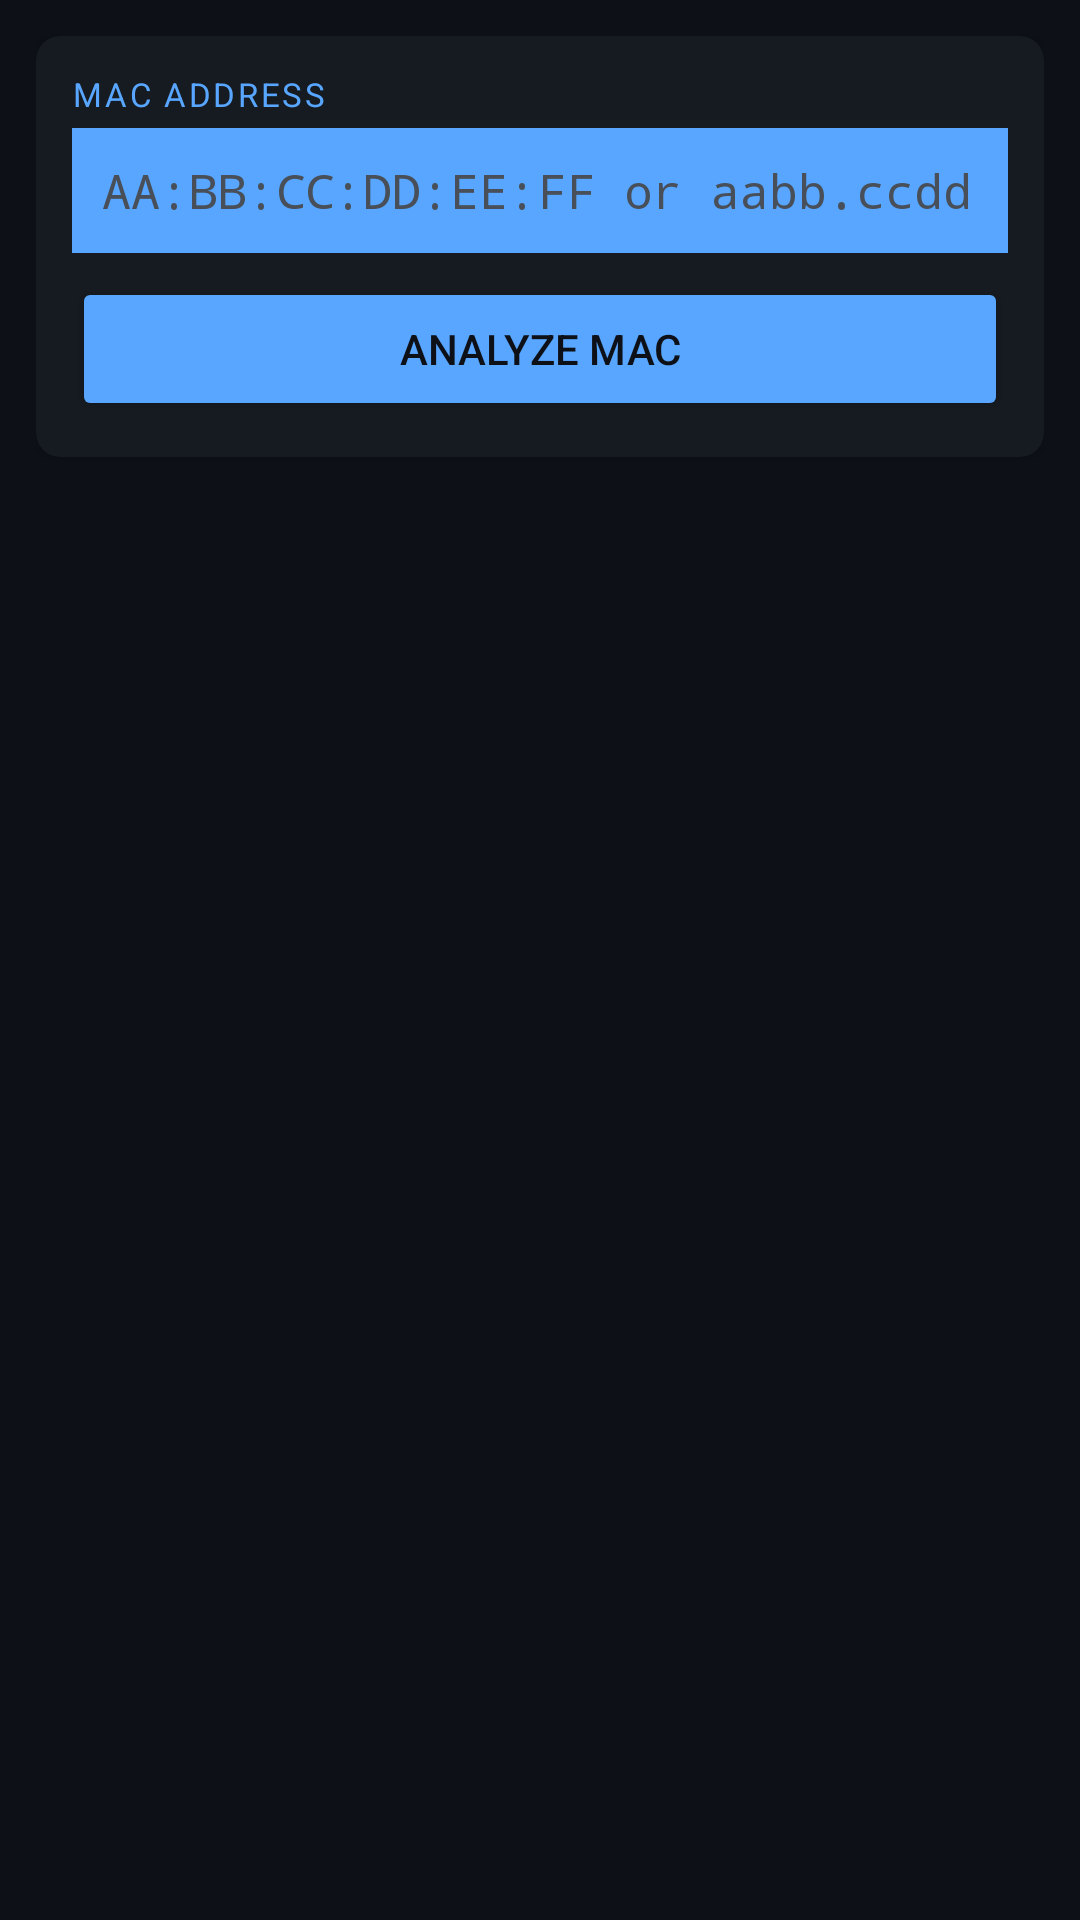

Produce the Android XML layout that renders to this screen, including the resource entries it uses.
<!-- AndroidManifest.xml: application theme Theme.SubnetCalc -->
<!-- res/layout/fragment_mac_tools.xml -->
<?xml version="1.0" encoding="utf-8"?>
<ScrollView xmlns:android="http://schemas.android.com/apk/res/android"
    xmlns:app="http://schemas.android.com/apk/res-auto"
    android:layout_width="match_parent"
    android:layout_height="match_parent"
    android:background="@color/bg_dark"
    android:fillViewport="true">
    <LinearLayout
        android:layout_width="match_parent"
        android:layout_height="wrap_content"
        android:orientation="vertical"
        android:padding="12dp">
        <com.google.android.material.card.MaterialCardView
            android:layout_width="match_parent"
            android:layout_height="wrap_content"
            app:cardBackgroundColor="@color/surface_dark"
            app:cardElevation="2dp"
            app:cardCornerRadius="8dp"
            android:layout_marginBottom="8dp">
            <LinearLayout
                android:layout_width="match_parent"
                android:layout_height="wrap_content"
                android:orientation="vertical"
                android:padding="12dp">
                <TextView
                    android:layout_width="match_parent"
                    android:layout_height="wrap_content"
                    android:text="MAC Address"
                    android:textColor="@color/accent_blue"
                    android:textSize="11sp"
                    android:textAllCaps="true"
                    android:letterSpacing="0.08"
                    android:layout_marginBottom="4dp"/>
                <EditText
                    android:id="@+id/etMacInput"
                    android:layout_width="match_parent"
                    android:layout_height="wrap_content"
                    android:hint="AA:BB:CC:DD:EE:FF or aabb.ccdd.eeff"
                    android:textColorHint="@color/text_hint"
                    android:textColor="@color/text_primary"
                    android:fontFamily="monospace"
                    android:textSize="16sp"
                    android:background="@color/input_bg"
                    android:padding="10dp"
                    android:singleLine="true"
                    android:layout_marginBottom="8dp"/>
                <Button
                    android:id="@+id/btnMacAnalyze"
                    android:layout_width="match_parent"
                    android:layout_height="wrap_content"
                    android:text="Analyze MAC"
                    android:backgroundTint="@color/accent_blue"
                    android:textColor="@color/bg_dark"/>
                <TextView
                    android:id="@+id/tvMacError"
                    android:layout_width="match_parent"
                    android:layout_height="wrap_content"
                    android:visibility="gone"
                    android:textColor="@color/accent_red"
                    android:textSize="12sp"
                    android:layout_marginTop="4dp"/>
            </LinearLayout>
        </com.google.android.material.card.MaterialCardView>
        <com.google.android.material.card.MaterialCardView
            android:id="@+id/cardMacResults"
            android:layout_width="match_parent"
            android:layout_height="wrap_content"
            app:cardBackgroundColor="@color/surface_dark"
            app:cardElevation="2dp"
            app:cardCornerRadius="8dp"
            android:visibility="gone">
            <LinearLayout
                android:layout_width="match_parent"
                android:layout_height="wrap_content"
                android:orientation="vertical"
                android:padding="12dp">
                <TextView
                    android:id="@+id/tvMacResults"
                    android:layout_width="match_parent"
                    android:layout_height="wrap_content"
                    android:fontFamily="monospace"
                    android:textColor="@color/text_primary"
                    android:textSize="13sp"
                    android:lineSpacingMultiplier="1.6"/>
            </LinearLayout>
        </com.google.android.material.card.MaterialCardView>
    </LinearLayout>
</ScrollView>
<!-- resources referenced by this layout -->
<resources>
  <color name="accent_blue">#58A6FF</color>
  <color name="accent_red">#F85149</color>
  <color name="bg_dark">#0D1117</color>
  <color name="input_bg">#1C2128</color>
  <color name="surface_dark">#161B22</color>
  <color name="text_hint">#484F58</color>
  <color name="text_primary">#E6EDF3</color>
  <style name="Theme.SubnetCalc" parent="Theme.MaterialComponents.DayNight.NoActionBar">
          <item name="colorPrimary">@color/accent_blue</item>
          <item name="colorPrimaryVariant">@color/surface_dark</item>
          <item name="colorOnPrimary">@color/bg_dark</item>
          <item name="colorSecondary">@color/accent_green</item>
          <item name="colorOnSecondary">@color/bg_dark</item>
          <item name="android:colorBackground">@color/bg_dark</item>
          <item name="colorSurface">@color/surface_dark</item>
          <item name="colorOnSurface">@color/text_primary</item>
          <item name="android:textColorPrimary">@color/text_primary</item>
          <item name="android:textColorSecondary">@color/text_secondary</item>
          <item name="android:statusBarColor">@color/surface_dark</item>
          <item name="android:navigationBarColor">@color/surface_dark</item>
          <item name="editTextStyle">@style/EditTextStyle</item>
      </style>
  <color name="accent_green">#3FB950</color>
  <color name="text_secondary">#8B949E</color>
  <style name="EditTextStyle" parent="Widget.AppCompat.EditText">
          <item name="android:textColor">@color/text_primary</item>
          <item name="android:backgroundTint">@color/accent_blue</item>
      </style>
</resources>
